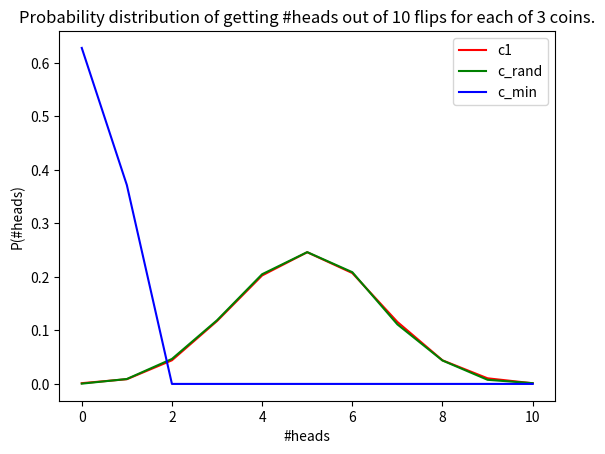

Source code (Python):
# encoding=utf-8

import numpy as np
import matplotlib.pyplot as plt

N_COINS = 1000
N_PROBES = 10000
N_FLIPS = 10
EPS_TOLERANCE = 1e-7

def flip_coins():
    heads = np.zeros(N_COINS, dtype=int)
    for flip in range(N_FLIPS):
        heads += np.random.random_sample(size=N_COINS) > 0.5
    return heads

def check_heads_probabilities_sum(heads_target):
    head_prob_sum = np.sum(heads_target, axis=1)
    prob_sum_test_passed = np.abs(head_prob_sum - np.ones(3)) < EPS_TOLERANCE
    assert np.all(prob_sum_test_passed)

def flip_coins_histogram():
    """
     Covers questions #1 and #2.
     Since expected value (mean) of getting a head for one coin is 0.5,
     only c1 and c_rand distributions satisfy Hoeffding inequality.
    """
    heads_target = np.zeros((3, N_FLIPS+1))
    fractions = np.zeros(3)
    for probe in range(N_PROBES):
        heads = flip_coins()
        c1 = 0
        c_rand = np.random.randint(0, N_COINS)
        c_min = np.argmin(heads)
        for coin_type, coin_id in enumerate([c1, c_rand, c_min]):
            coin_heads = heads[coin_id]
            fractions[coin_type] += coin_heads
            heads_target[coin_type, coin_heads] += 1
    heads_target /= N_PROBES
    fractions /= N_PROBES * N_FLIPS
    check_heads_probabilities_sum(heads_target)
    print("c1, c_rand, c_min fractions: ", fractions)

    coins = np.arange(0, N_FLIPS+1)
    plt.plot(coins, heads_target[0], 'r', label="c1")
    plt.plot(coins, heads_target[1], 'g', label="c_rand")
    plt.plot(coins, heads_target[2], 'b', label="c_min")
    plt.xlabel("#heads")
    plt.ylabel("P(#heads)")
    plt.title("Probability distribution of getting #heads out of 10 flips for each of 3 coins.")
    plt.legend()
    plt.show()

    return heads_target

def q3():
    """
     P(error) = P(hypothesis miss) * P(no noise in Y) + P(hypothesis hit) * P(noisy Y)
              = mu * lambda + (1 - u) * (1 - lambda)
    """
    pass

def q4():
    """
     P(error) = mu * (2 * lambda - 1) + 1 - lambda won't depend of mu when lambda = 0.5
     ==> P(error|lambda=0.5) = 0.5;
     ==> any model, that tries to fit a white noise, would give the same performance
         with probability of being wrong equals to P(error) = 0.5.
    """

if __name__ == "__main__":
    flip_coins_histogram()

